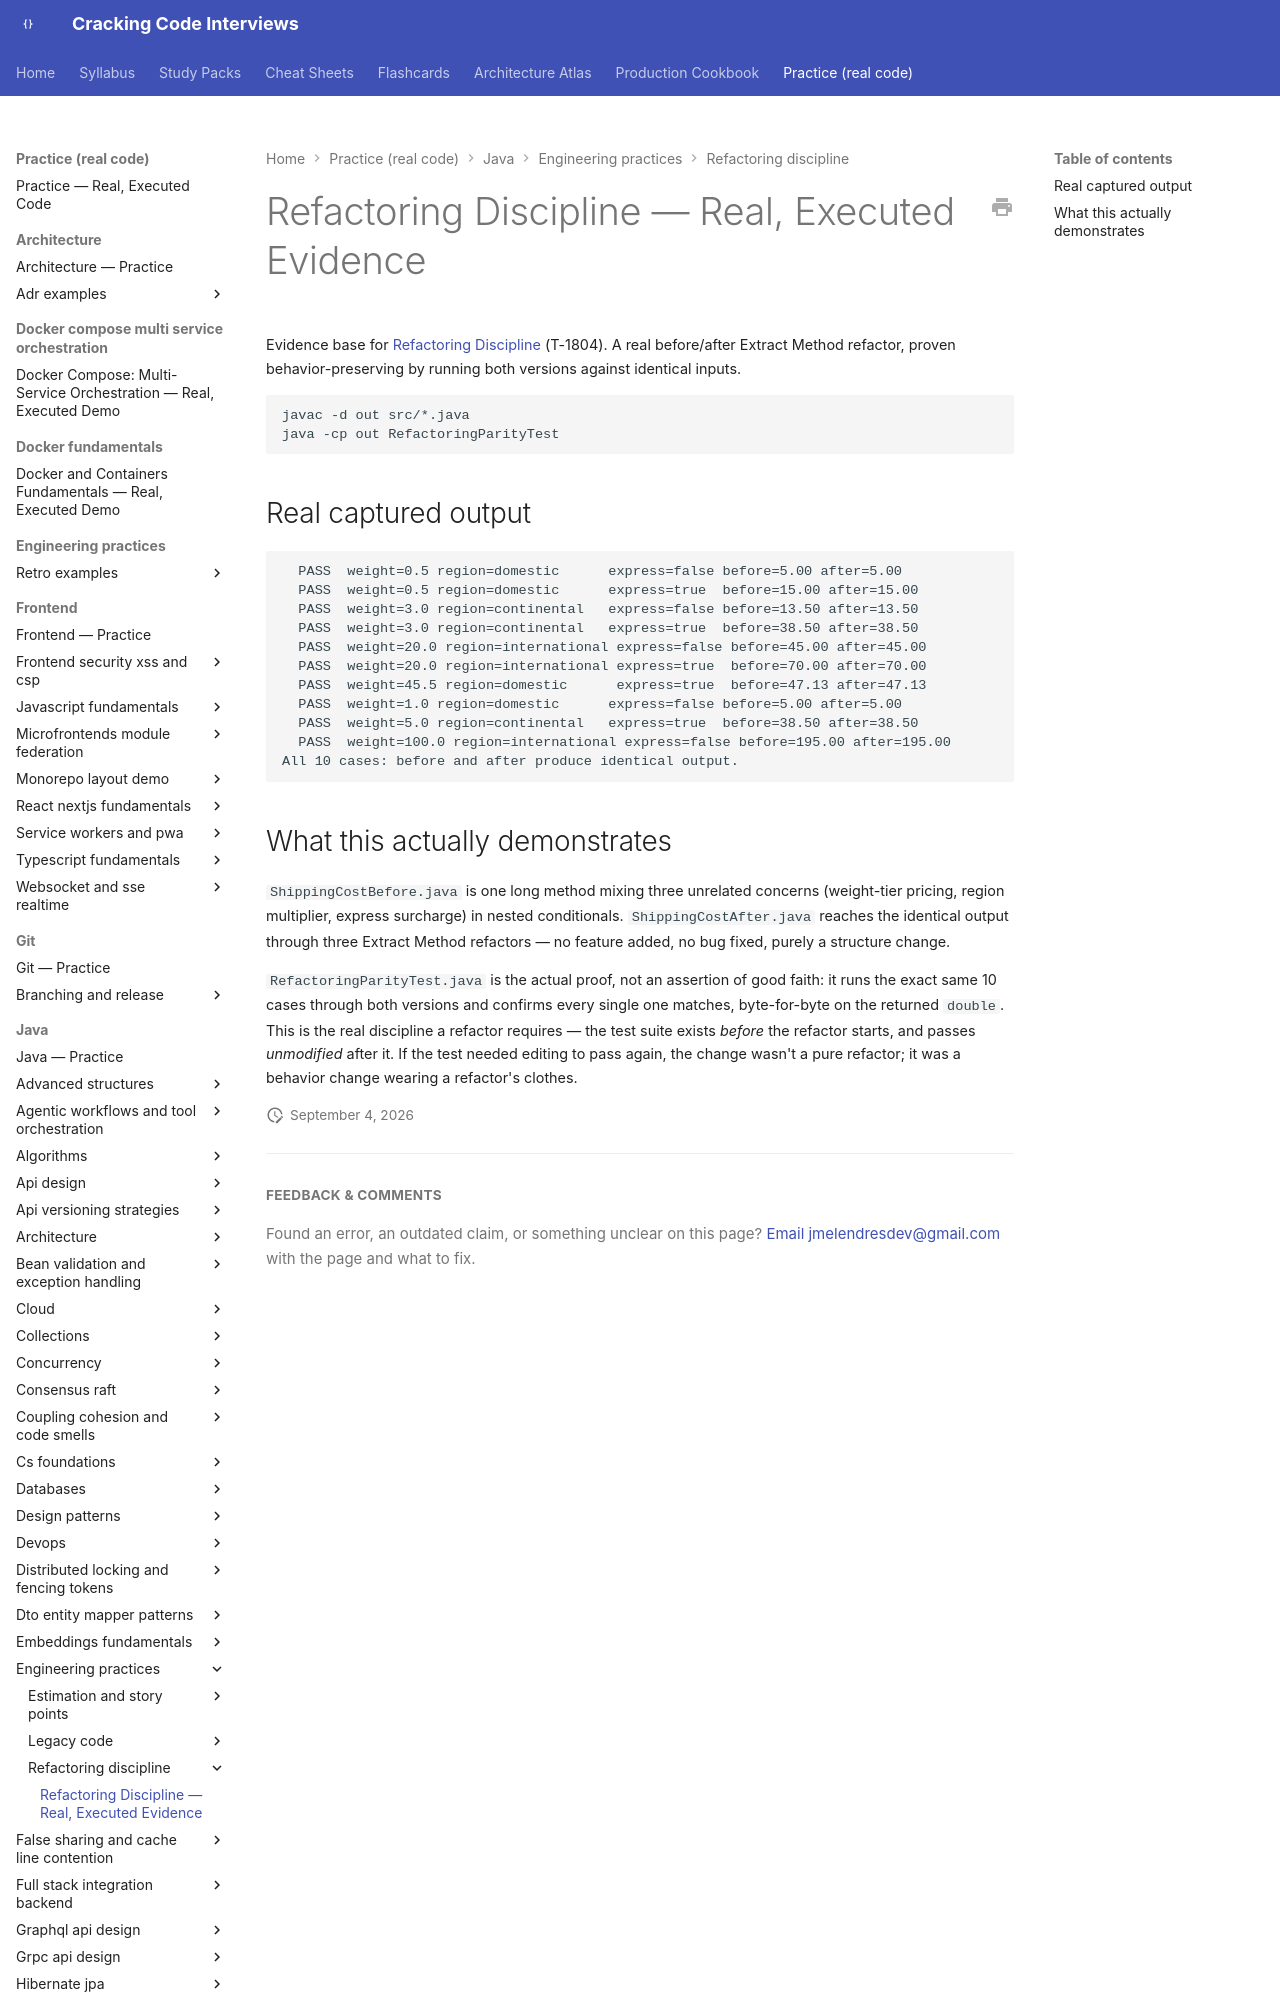

repository: JuanMelendres/cracking-code-interviews · page: practice/java/engineering-practices/refactoring-discipline/index.html · generator: mkdocs

# Refactoring Discipline — Real, Executed Evidence

Evidence base for [Refactoring Discipline](../../../../syllabus/18-engineering-practices/refactoring-discipline.md) (T-1804). A real before/after Extract Method refactor, proven behavior-preserving by running both versions against identical inputs.

```bash
javac -d out src/*.java
java -cp out RefactoringParityTest
```
